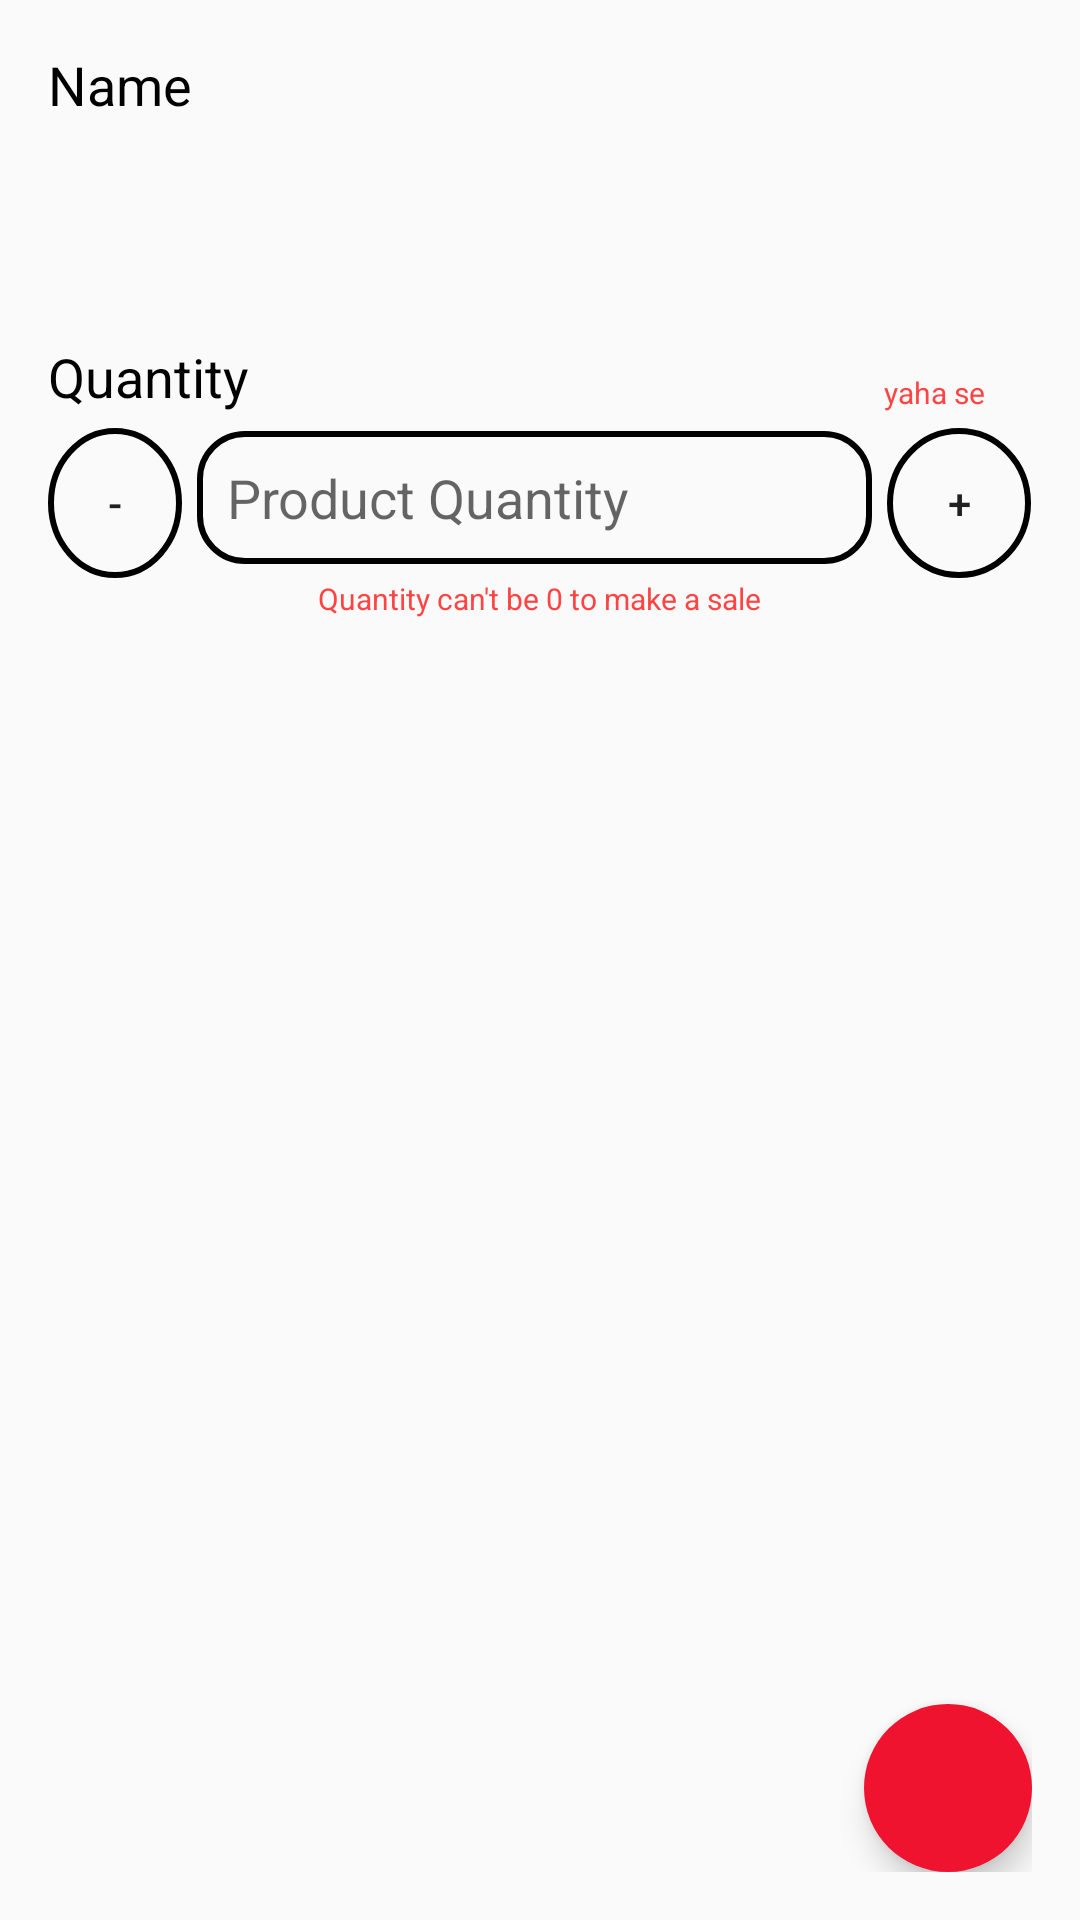

Produce the Android XML layout that renders to this screen, including the resource entries it uses.
<!-- AndroidManifest.xml: application theme AppTheme -->
<!-- res/layout/activity_edit_sales.xml -->
<?xml version="1.0" encoding="utf-8"?>
<RelativeLayout xmlns:android="http://schemas.android.com/apk/res/android"
    xmlns:app="http://schemas.android.com/apk/res-auto"
    xmlns:tools="http://schemas.android.com/tools"
    android:layout_width="match_parent"
    android:layout_height="match_parent"
    android:paddingLeft="16dp"
    android:paddingTop="16dp"
    android:paddingRight="16dp"
    android:paddingBottom="16dp"
    tools:context=".EditSalesActivity">

    <LinearLayout
        android:layout_width="match_parent"
        android:layout_height="match_parent"
        android:orientation="vertical">

        <LinearLayout
            android:layout_width="match_parent"
            android:layout_height="wrap_content"
            android:orientation="vertical">

            <TextView
                style="@style/TextAppearance.AppCompat.Medium.Inverse"
                android:layout_width="match_parent"
                android:layout_height="wrap_content"
                android:layout_marginBottom="5dp"
                android:text="@string/product_name_cat"
                android:textColor="@android:color/black" />

            <Spinner
                android:id="@+id/productSelectionSpinner"
                android:layout_width="match_parent"
                android:layout_height="50dp"
                android:background="@drawable/background_for_spinner" />

        </LinearLayout>

        <LinearLayout
            android:layout_width="match_parent"
            android:layout_height="wrap_content"
            android:layout_marginTop="18dp"
            android:orientation="vertical">

            <LinearLayout
                android:layout_width="match_parent"
                android:layout_height="match_parent"
                android:orientation="horizontal">

                <TextView
                    style="@style/TextAppearance.AppCompat.Medium.Inverse"
                    android:layout_width="0dp"
                    android:layout_height="wrap_content"
                    android:layout_marginBottom="5dp"
                    android:layout_weight="1"
                    android:text="@string/product_quantity_cat"
                    android:textColor="@android:color/black" />

                <TextView
                    android:id="@+id/inventoryQtyTextView"
                    android:layout_width="0dp"
                    android:layout_height="match_parent"
                    android:layout_weight="1"
                    android:layout_gravity="end"
                    android:textAlignment="viewEnd"
                    android:paddingRight="16dp"
                    android:paddingBottom="5dp"
                    android:text="yaha se"
                    android:gravity="bottom|end"
                    android:textColor="@android:color/holo_red_light"
                    android:textSize="10sp" />
            </LinearLayout>

            <LinearLayout
                android:layout_width="match_parent"
                android:layout_height="wrap_content"
                android:orientation="horizontal">

                <Button
                    android:id="@+id/reduceQuantityBtn"
                    android:layout_width="0dp"
                    android:layout_height="50dp"
                    android:layout_marginRight="5dp"
                    android:layout_weight=".14"
                    android:background="@drawable/button_press_affect"
                    android:text="-" />

                <EditText
                    android:id="@+id/quantityEditTextView"
                    android:layout_width="0dp"
                    android:layout_height="wrap_content"
                    android:layout_weight=".7"
                    android:background="@drawable/rounded_edittext"
                    android:hint="@string/product_quantity"
                    android:inputType="number" />

                <Button
                    android:id="@+id/increaseQuantityBtn"
                    android:layout_width="0dp"
                    android:layout_height="50dp"
                    android:layout_marginLeft="5dp"
                    android:layout_weight=".15"
                    android:background="@drawable/button_press_affect"
                    android:text="+" />
            </LinearLayout>

            <TextView
                android:id="@+id/insufficentQtyTextView"
                android:layout_width="wrap_content"
                android:layout_height="wrap_content"
                android:layout_gravity="center"
                android:text="Quantity can't be 0 to make a sale"
                android:textColor="@android:color/holo_red_light"
                android:textSize="10sp" />

        </LinearLayout>

    </LinearLayout>

    <android.support.design.widget.FloatingActionButton
        android:id="@+id/saveFloadtingBtn"
        android:layout_width="wrap_content"
        android:layout_height="wrap_content"
        android:layout_alignParentRight="true"
        android:layout_alignParentBottom="true"
        android:src="@drawable/ic_check_white"
        app:borderWidth="0dp"
        app:elevation="6dp" />

</RelativeLayout>
<!-- resources referenced by this layout -->
<resources>
  <!-- drawable background_for_spinner (drawable) -->
  <?xml version="1.0" encoding="utf-8"?>
  <selector xmlns:android="http://schemas.android.com/apk/res/android">
  
      <item>
          <layer-list>
              <item>
                  <shape android:shape="rectangle">
                      <stroke android:width="2dp" android:color="#000" />
                      <padding android:bottom="10dp" android:left="10dp" android:right="10dp" android:top="10dp" />
                      <corners android:bottomLeftRadius="15dp" android:bottomRightRadius="15dp" android:topLeftRadius="15dp" android:topRightRadius="15dp" />
                  </shape>
              </item>
  
              <item
                  android:width="20dp"
                  android:height="20dp"
                  android:drawable="@drawable/ic_spinner"
                  android:gravity="center|right"
                  android:right="5dp">
              </item>
          </layer-list>
      </item>
  
  
  </selector>
  <!-- drawable button_press_affect (drawable) -->
  <selector xmlns:android="http://schemas.android.com/apk/res/android">
      <item android:state_focused="true" android:state_pressed="false" android:drawable="@drawable/rounded_btn" />
      <item android:state_focused="true" android:state_pressed="true" android:drawable="@drawable/gradient" />
      <item android:state_focused="false" android:state_pressed="true" android:drawable="@drawable/gradient" />
      <item android:drawable="@drawable/rounded_btn" />
  </selector>
  <!-- drawable rounded_edittext (drawable) -->
  <?xml version="1.0" encoding="utf-8"?>
  <selector xmlns:android="http://schemas.android.com/apk/res/android">
      <item>
          <shape android:shape="rectangle">
              <stroke android:color="#000" android:width="2dp" />
              <solid android:color="@android:color/transparent"/>
              <padding
                  android:bottom="10dp"
                  android:left="10dp"
                  android:right="10dp"
                  android:top="10dp" />
              <corners
                  android:bottomRightRadius="15dp"
                  android:bottomLeftRadius="15dp"
                  android:topLeftRadius="15dp"
                  android:topRightRadius="15dp"/>
          </shape>
      </item>
  </selector>
  <string name="product_name_cat">Name</string>
  <string name="product_quantity">Product Quantity</string>
  <string name="product_quantity_cat">Quantity</string>
  <style name="AppTheme" parent="Theme.AppCompat.DayNight">
          
          <item name="colorPrimary">@color/colorPrimary</item>
          <item name="colorPrimaryDark">@color/colorPrimaryDark</item>
          <item name="colorAccent">@color/colorAccent</item>
          <item name="android:windowLightStatusBar" tools:targetApi="m">true</item>
      </style>
  <!-- drawable rounded_btn (drawable) -->
  <?xml version="1.0" encoding="utf-8"?>
  <layer-list xmlns:android="http://schemas.android.com/apk/res/android">
      <item>
          <shape android:shape="oval">
              <stroke android:color="#000" android:width="2dp" />
              <solid android:color="@android:color/transparent"/>
              <size android:width="100dp" android:height="100dp"/>
          </shape>
      </item>
  </layer-list>
  <!-- drawable gradient (drawable) -->
  <?xml version="1.0" encoding="utf-8"?>
  <layer-list xmlns:android="http://schemas.android.com/apk/res/android" >
      <item
          android:drawable="@drawable/rounded_btn"
          />
      <item>
          <shape android:shape="oval">
              <gradient android:angle="90" android:startColor="#880f0f10" android:centerColor="#880d0d0f" android:endColor="#885d5d5e"/>
          </shape>
      </item>
  </layer-list>
  <color name="colorPrimary">#fff</color>
  <color name="colorPrimaryDark">#fff</color>
  <color name="colorAccent">#ef1330</color>
</resources>
